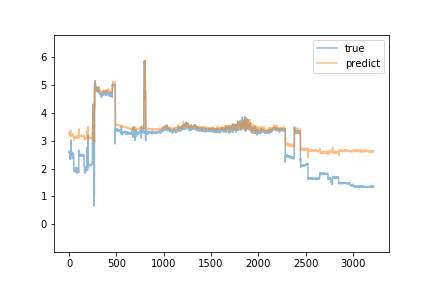

The data file committed next to this chart (first rows):
predict, true
3.316, 2.57
3.264, 2.63
3.285, 2.55
3.216, 2.54
3.256, 2.55
3.206, 2.58
3.21, 2.55
3.215, 2.56
3.198, 2.57
3.212, 2.6
3.228, 2.56
3.203, 2.32
3.153, 2.56
3.211, 2.55
3.221, 2.55
3.208, 2.54
3.208, 2.61
3.286, 2.61
3.267, 2.55
3.212, 3.02
3.365, 2.66
3.302, 2.75
3.266, 2.55
3.218, 2.56
3.19, 2.61
3.236, 2.58
3.227, 2.55
3.217, 2.5
3.18, 2.51
3.185, 2.51
3.187, 2.52
3.196, 2.52
3.19, 2.54
3.201, 2.35
3.147, 2.5
3.195, 2.56
3.259, 2.5
3.19, 2.54
3.208, 2.49
3.18, 2.5
3.197, 2.49
3.202, 2.49
3.183, 2.5
3.2, 2.49
3.182, 2.49
3.186, 2.49
3.197, 2.5
3.194, 2.5
3.183, 1.91
3.166, 1.9
3.012, 1.92
3.033, 1.94
3.068, 1.94
3.104, 1.94
3.121, 1.95
3.101, 1.93
3.117, 1.93
3.12, 1.93
3.122, 1.92
3.108, 1.92
... 3,160 more rows
